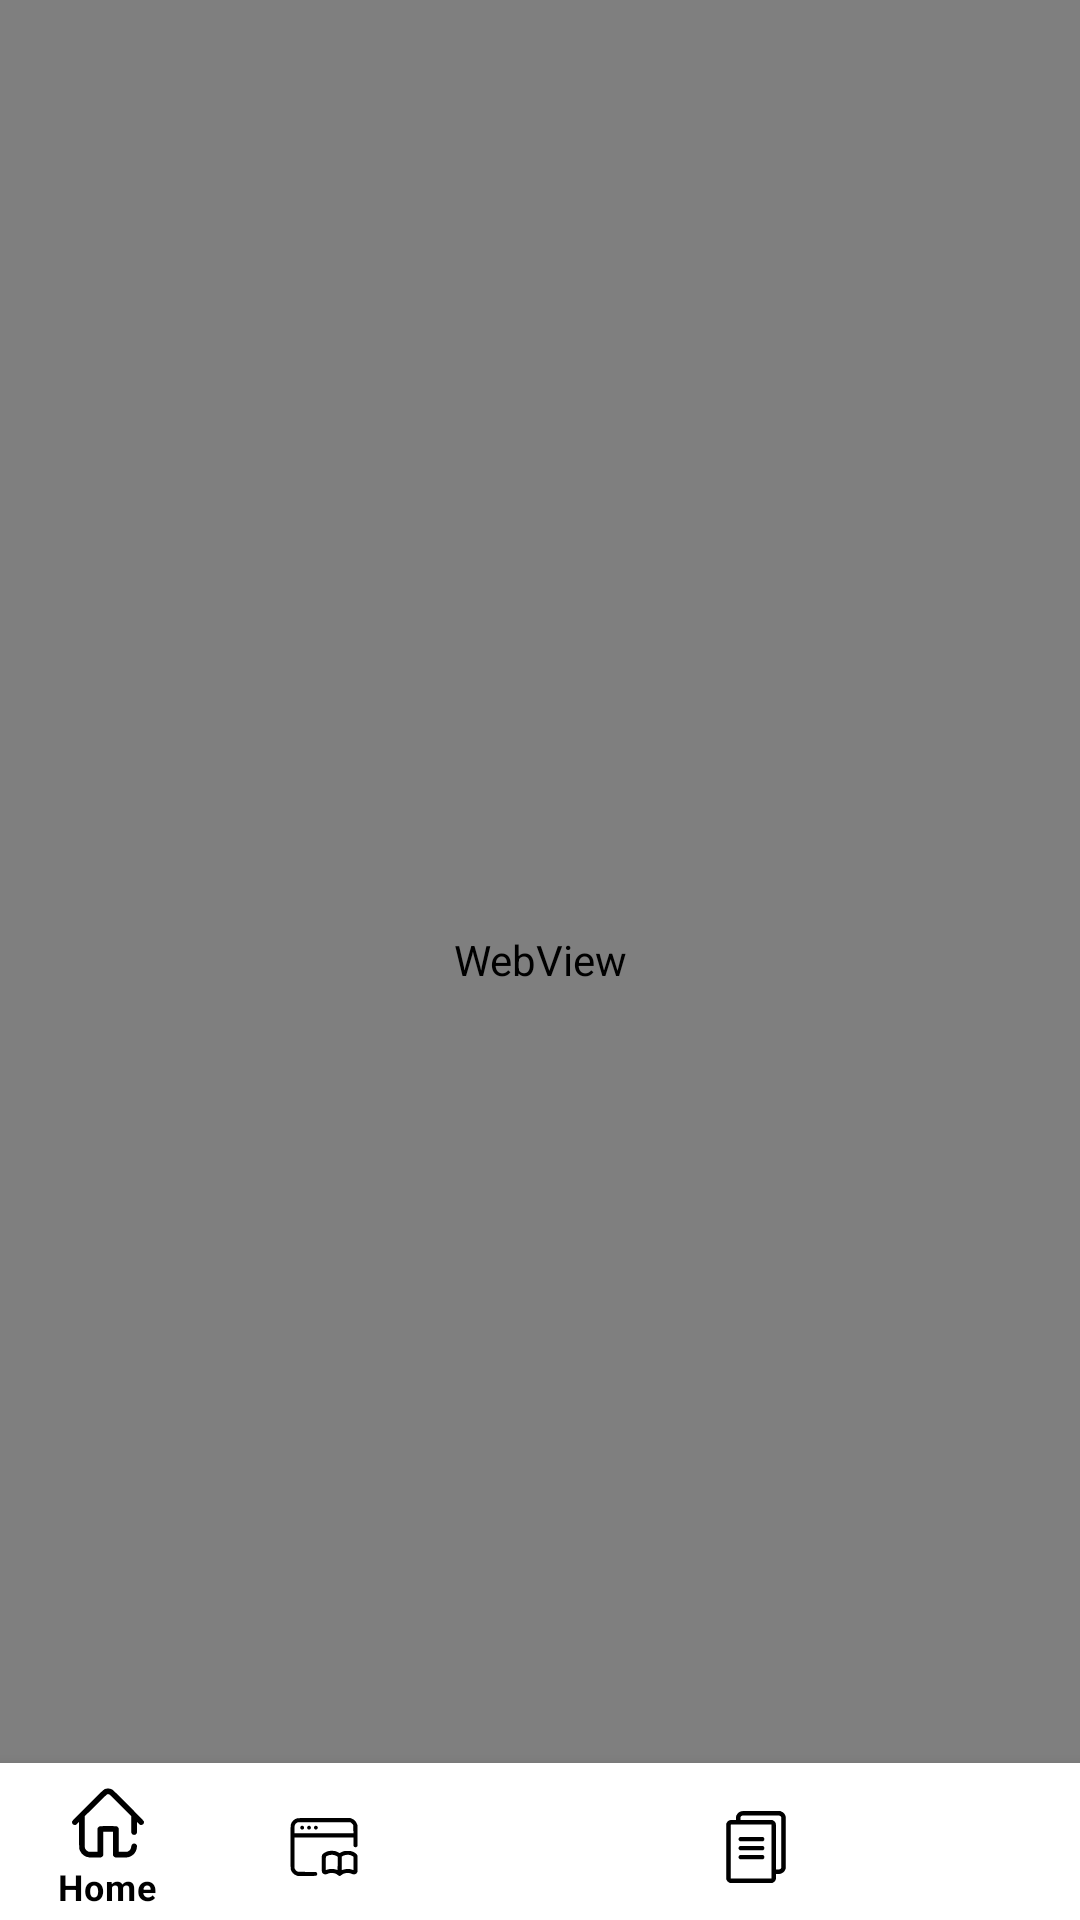

The Android layout XML behind this screen, and the referenced resources:
<!-- AndroidManifest.xml: application theme Theme.QuantumClasses -->
<!-- res/layout/activity_home.xml -->
<?xml version="1.0" encoding="utf-8"?>
<RelativeLayout xmlns:android="http://schemas.android.com/apk/res/android"
    xmlns:app="http://schemas.android.com/apk/res-auto"
    xmlns:tools="http://schemas.android.com/tools"
    android:layout_width="match_parent"
    android:layout_height="match_parent"
    tools:context=".MainActivity">

    
    
    
    
    
    


        <WebView
            android:id="@+id/idWV"
            android:layout_width="match_parent"
            android:layout_height="match_parent"/>

    <com.google.android.material.bottomnavigation.BottomNavigationView
        android:id="@+id/bottom_navigation"
        android:layout_width="match_parent"
        android:layout_height="wrap_content"
        app:menu="@menu/navigation_bar"
        app:itemIconTint="@color/black"
        app:itemBackground="@color/white"
        app:itemTextColor="@color/black"
        android:layout_alignParentBottom="true"
        android:layout_marginBottom="-4dp"/>
</RelativeLayout>
<!-- resources referenced by this layout -->
<resources>
  <color name="black">#FF000000</color>
  <color name="white">#FFFFFFFF</color>
  <style name="Theme.QuantumClasses" parent="Theme.MaterialComponents.DayNight.NoActionBar">
          
          <item name="colorPrimary">@color/purple_500</item>
          <item name="colorPrimaryVariant">@color/purple_700</item>
          <item name="colorOnPrimary">@color/white</item>
          
          <item name="colorSecondary">@color/teal_200</item>
          <item name="colorSecondaryVariant">@color/teal_700</item>
          <item name="colorOnSecondary">@color/black</item>
          
          <item name="android:statusBarColor">?attr/colorPrimaryVariant</item>
          
      </style>
  <color name="purple_500">#FF000000</color>
  <color name="purple_700">#333232</color>
  <color name="teal_200">#FF03DAC5</color>
  <color name="teal_700">#FF018786</color>
</resources>
